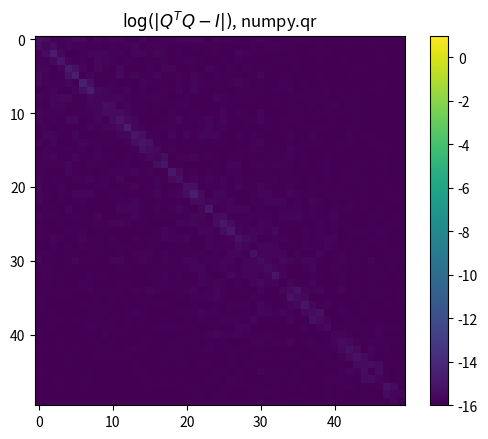
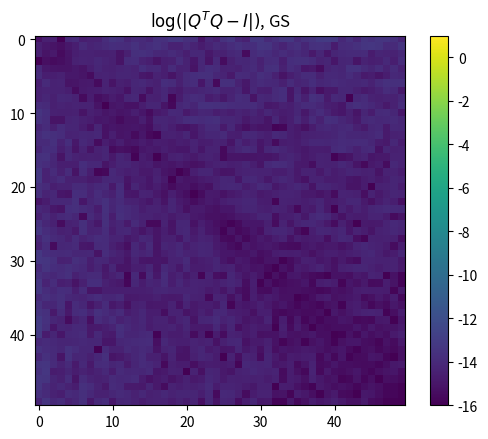
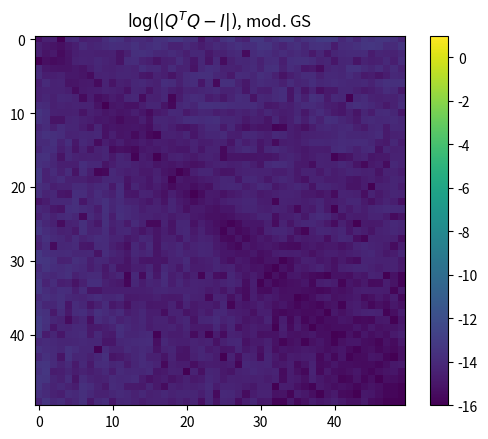

Write Python code to recreate these figures, in order.
import numpy as np
import matplotlib.pyplot as plt

def GR(a):
    """
    Gram-Schmidt Verfahren

    Keyword Arguments:
    a -- (m x n) Matrix

    Returns: q, r
    q -- Matrix Q
    r -- Matrix R
    """
    # TODO implement GS
    # DONE
    
    m, n = a.shape
    Q = np.zeros((m,n))
    R = np.zeros((n,n))
    
    for j in range(n):
        col_j = a[:,j]
        
        for i in range(j):
            R[i,j] = np.dot(Q[:,i], col_j)
            col_j = col_j - R[i,j] * Q[:,i]
        
        R[j,j] = np.linalg.norm(col_j)
        Q[:,j] = col_j / R[j,j]
            
    
    return Q, R


def GRmod(a):
    """
    Modifiziertes Gram-Schmidt Verfahren
    Keyword Arguments:
    a -- (m x n) Matrix

    Returns: q, r
    q -- Matrix Q
    r -- Matrix R
    """
    # TODO implement modified GS
    # DONE
    
    m, n = a.shape
    Q = np.zeros((m,n))
    R = np.zeros((n,n))
    V = a
    
    for j in range(n):
        R[j,j] = np.linalg.norm(V[:,j])
        Q[:,j] = V[:,j] / R[j,j]
        
        for k in range(j+1, n):
            R[k,j] = np.dot(Q[:,j], V[:,k])
            V[:,k] = V[:,k] - R[k,j] * Q[:,j]
    
    return Q, R


# Matrix Definition
n = 50
m = 50
Z = np.zeros((m, n))
for i in range(m):
    for j in range(n):
        Z[i, j] = 1 + min(i, j)

# numpy QR-implementation (als Vergleich)
q1, r1 = np.linalg.qr(Z)
# Guete des Gram-Schmidt Verfahren
q2, r2 = GR(Z)
# Guete des modifizierten Gram-Schmidt Verfahren
q3, r3 = GRmod(Z)
print("numpys qr liefert:         %.10e" % (np.dot(q1.T, q1) - np.eye(n)).max())
print("Gram-Schmidt liefert:      %.10e" % (np.dot(q2.T, q2) - np.eye(n)).max())
print("mod. Gram-Schmidt liefert: %.10e" % (np.dot(q3.T, q3) - np.eye(n)).max())

def plot_quality(q, label, filename):
    plt.figure()
    plt.title(r'$\log(|Q^T Q - I|)$, ' + label)
    im = plt.imshow(np.log10(abs(np.dot(q.T,q)-np.eye(n))+1e-16),
                    vmin=-16, vmax=1, interpolation='nearest')
    plt.colorbar()
    # plt.savefig(filename)

plot_quality(q1, "numpy.qr", "img/qr-errors-qr.png")
plot_quality(q2, "GS", "img/qr-errors-gs.png")
plot_quality(q3, "mod. GS", "img/qr-errors-gsmod.png")

plt.show()
